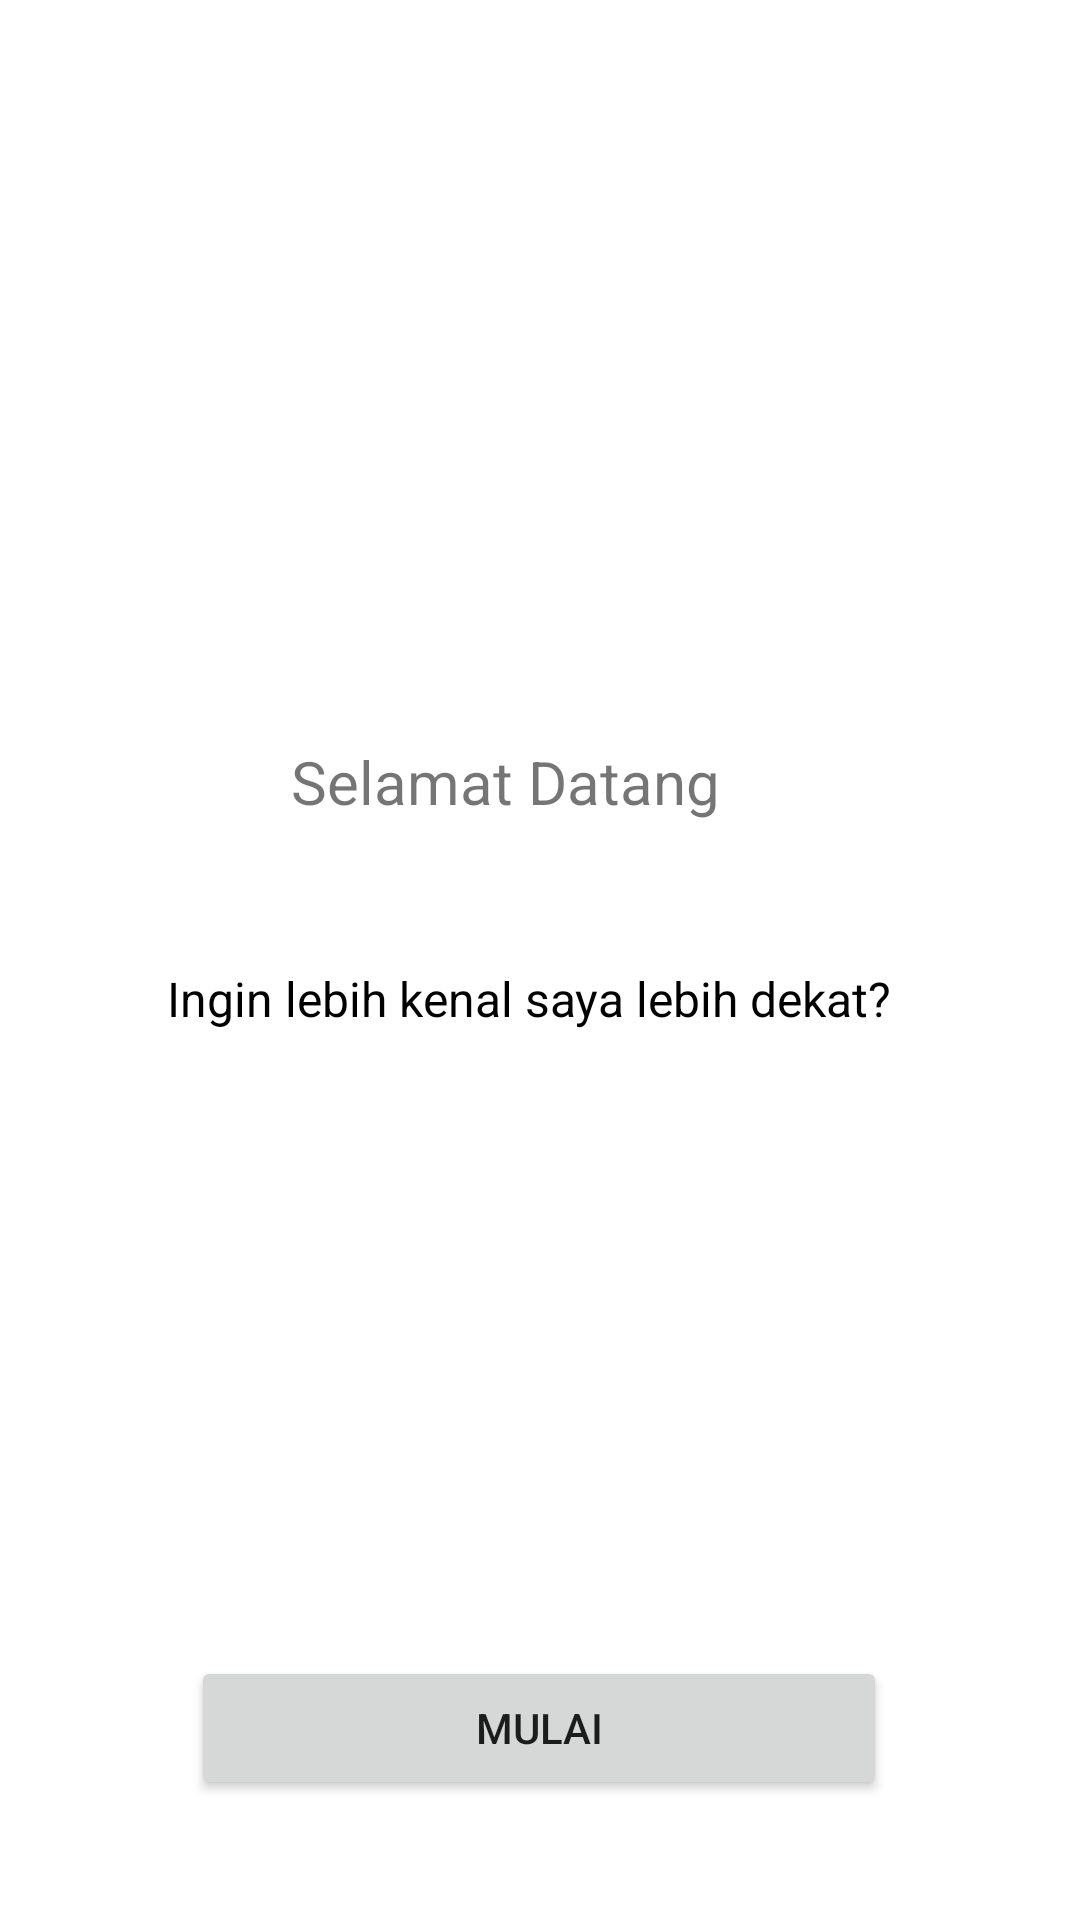

The Android layout XML behind this screen, and the referenced resources:
<!-- AndroidManifest.xml: application theme Theme.10119182UTSAdityaApps -->
<!-- res/layout/fragment_third_screen.xml -->
<?xml version="1.0" encoding="utf-8"?>
<androidx.constraintlayout.widget.ConstraintLayout xmlns:android="http://schemas.android.com/apk/res/android"
    xmlns:app="http://schemas.android.com/apk/res-auto"
    xmlns:tools="http://schemas.android.com/tools"
    android:id="@+id/frameLayout3"
    android:layout_width="match_parent"
    android:layout_height="match_parent"
    tools:context=".onboarding.screens.ThirdScreen">


    <TextView
        android:id="@+id/textView3"
        android:layout_width="wrap_content"
        android:layout_height="wrap_content"
        android:text="Selamat Datang"
        android:textSize="20dp"
        app:layout_constraintBottom_toBottomOf="parent"
        app:layout_constraintEnd_toEndOf="parent"
        app:layout_constraintHorizontal_bias="0.447"
        app:layout_constraintStart_toStartOf="parent"
        app:layout_constraintTop_toTopOf="parent"
        app:layout_constraintVertical_bias="0.403" />

    <TextView
        android:id="@+id/textView4"
        android:layout_width="wrap_content"
        android:layout_height="wrap_content"
        android:text="Ingin lebih kenal saya lebih dekat?"
        android:textSize="16dp"
        android:textColor="@color/black"
        app:layout_constraintBottom_toBottomOf="parent"
        app:layout_constraintEnd_toEndOf="parent"
        app:layout_constraintHorizontal_bias="0.468"
        app:layout_constraintStart_toStartOf="parent"
        app:layout_constraintTop_toBottomOf="@+id/textView3"
        app:layout_constraintVertical_bias="0.139" />



    <Button
        android:id="@+id/finish"
        android:layout_width="232dp"
        android:layout_height="wrap_content"
        android:layout_marginBottom="40dp"
        android:text="Mulai"
        app:layout_constraintBottom_toBottomOf="parent"
        app:layout_constraintEnd_toEndOf="parent"
        app:layout_constraintHorizontal_bias="0.498"
        app:layout_constraintStart_toStartOf="parent" />

</androidx.constraintlayout.widget.ConstraintLayout>
<!-- resources referenced by this layout -->
<resources>
  <color name="black">#FF000000</color>
  <style name="Theme.10119182UTSAdityaApps" parent="Theme.MaterialComponents.DayNight.DarkActionBar">
          
          <item name="colorPrimary">@color/purple_500</item>
          <item name="colorPrimaryVariant">@color/purple_700</item>
          <item name="colorOnPrimary">@color/white</item>
          
          <item name="colorSecondary">@color/teal_200</item>
          <item name="colorSecondaryVariant">@color/teal_700</item>
          <item name="colorOnSecondary">@color/black</item>
          
          <item name="android:statusBarColor" tools:targetApi="l">?attr/colorPrimaryVariant</item>
          
      </style>
  <color name="purple_500">#FF6200EE</color>
  <color name="purple_700">#FF3700B3</color>
  <color name="white">#FFFFFFFF</color>
  <color name="teal_200">#FF03DAC5</color>
  <color name="teal_700">#FF018786</color>
</resources>
